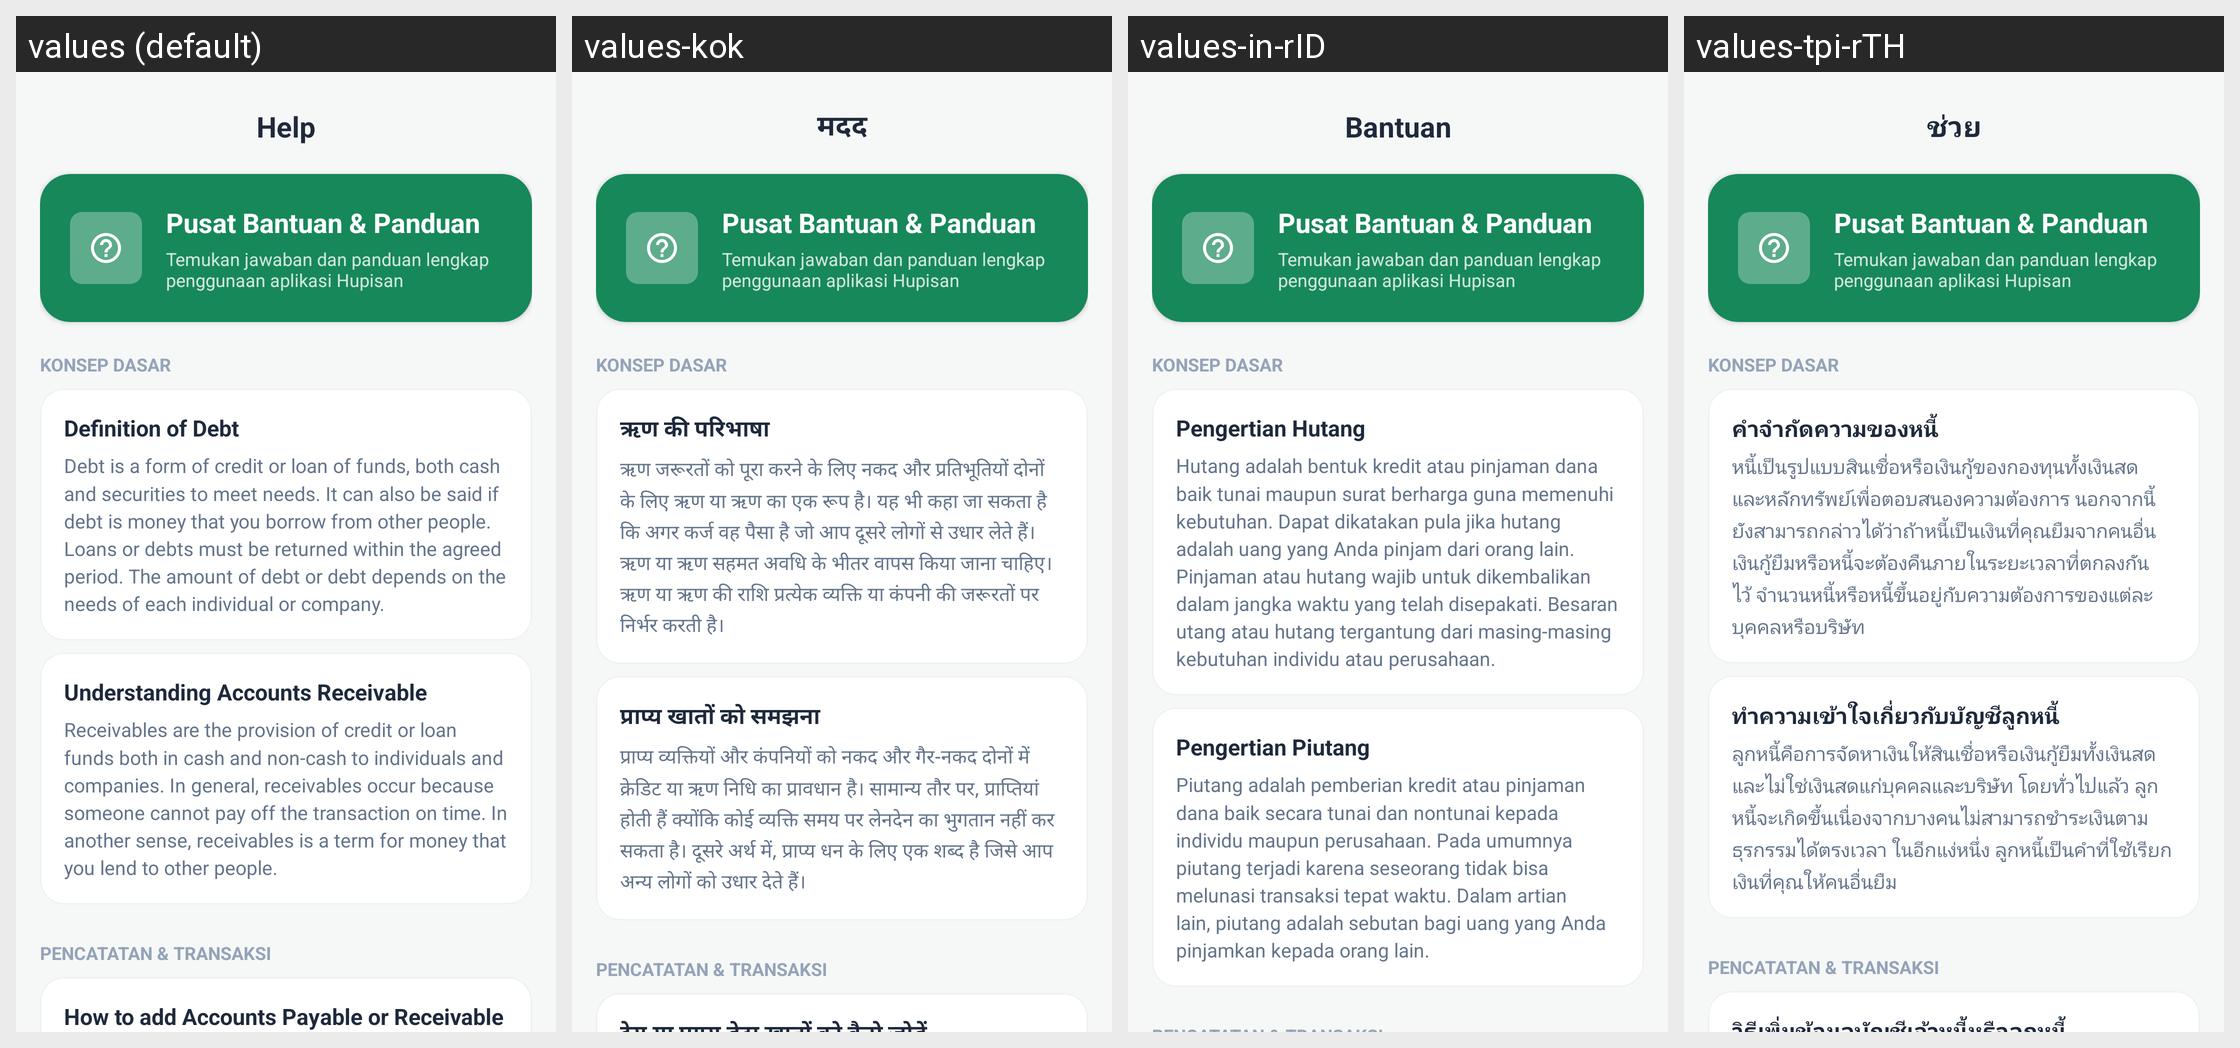

Locale-by-locale string values for the Android screen shown in this grid:
Android screen res/layout/activity_bantuan.xml rendered under 4 locales, left to right: values (default), values-kok, values-in-rID, values-tpi-rTH. Device: Nexus 5 (rendered at 1080×1920; each locale shown at half size, 540×960, under a caption strip naming it); theme Theme.HHHH.
Other locales in the repository, not shown: values-en, values-vun-rVN.
Strings drawn on this screen, with the default value and each locale's value (text and hints the layout hard-codes, and strings that could not be matched under every locale, appear in the picture but are not listed):

bantuan
  values: Help
  values-kok: मदद
  values-in-rID: Bantuan
  values-tpi-rTH: ช่วย

bantuan_hero_title
  values: Pusat Bantuan & Panduan
  values-kok: Pusat Bantuan & Panduan  [not translated; the default value is used]
  values-in-rID: Pusat Bantuan & Panduan
  values-tpi-rTH: Pusat Bantuan & Panduan  [not translated; the default value is used]

bantuan_hero_subtitle
  values: Temukan jawaban dan panduan lengkap penggunaan aplikasi Hupisan
  values-kok: Temukan jawaban dan panduan lengkap penggunaan aplikasi Hupisan  [not translated; the default value is used]
  values-in-rID: Temukan jawaban dan panduan lengkap penggunaan aplikasi Hupisan
  values-tpi-rTH: Temukan jawaban dan panduan lengkap penggunaan aplikasi Hupisan  [not translated; the default value is used]

section_konsep_dasar
  values: KONSEP DASAR
  values-kok: KONSEP DASAR  [not translated; the default value is used]
  values-in-rID: KONSEP DASAR
  values-tpi-rTH: KONSEP DASAR  [not translated; the default value is used]

pengertian_hutang
  values: Definition of Debt
  values-kok: ऋण की परिभाषा
  values-in-rID: Pengertian Hutang
  values-tpi-rTH: คำจำกัดความของหนี้

apa_itu_hutang
  values: Debt is a form of credit or loan of funds, both cash and securities to meet needs. It can also be said if debt is money that you borrow from other people. Loans or debts must be returned within the agreed period. The amount of debt or debt depends on the needs of each individual or company.
  values-kok: ऋण जरूरतों को पूरा करने के लिए नकद और प्रतिभूतियों दोनों के लिए ऋण या ऋण का एक रूप है। यह भी कहा जा सकता है कि अगर कर्ज वह पैसा है जो आप दूसरे लोगों से उधार लेते हैं। ऋण या ऋण सहमत अवधि के भीतर वापस किया जाना चाहिए। ऋण या ऋण की राशि प्रत्येक व्यक्ति या कंपनी की जरूरतों पर निर्भर करती है।
  values-in-rID: Hutang adalah bentuk kredit atau pinjaman dana baik tunai maupun surat berharga guna memenuhi kebutuhan. Dapat dikatakan pula jika hutang adalah uang yang Anda pinjam dari orang lain. Pinjaman atau hutang wajib untuk dikembalikan dalam jangka waktu yang telah disepakati. Besaran utang atau hutang tergantung dari masing-masing kebutuhan individu atau perusahaan.
  values-tpi-rTH: หนี้เป็นรูปแบบสินเชื่อหรือเงินกู้ของกองทุนทั้งเงินสดและหลักทรัพย์เพื่อตอบสนองความต้องการ นอกจากนี้ยังสามารถกล่าวได้ว่าถ้าหนี้เป็นเงินที่คุณยืมจากคนอื่น เงินกู้ยืมหรือหนี้จะต้องคืนภายในระยะเวลาที่ตกลงกันไว้ จำนวนหนี้หรือหนี้ขึ้นอยู่กับความต้องการของแต่ละบุคคลหรือบริษัท

pengertian_piutang
  values: Understanding Accounts Receivable
  values-kok: प्राप्य खातों को समझना
  values-in-rID: Pengertian Piutang
  values-tpi-rTH: ทำความเข้าใจเกี่ยวกับบัญชีลูกหนี้

apa_itu_piutang
  values: Receivables are the provision of credit or loan funds both in cash and non-cash to individuals and companies. In general, receivables occur because someone cannot pay off the transaction on time. In another sense, receivables is a term for money that you lend to other people.
  values-kok: प्राप्य व्यक्तियों और कंपनियों को नकद और गैर-नकद दोनों में क्रेडिट या ऋण निधि का प्रावधान है। सामान्य तौर पर, प्राप्तियां होती हैं क्योंकि कोई व्यक्ति समय पर लेनदेन का भुगतान नहीं कर सकता है। दूसरे अर्थ में, प्राप्य धन के लिए एक शब्द है जिसे आप अन्य लोगों को उधार देते हैं।
  values-in-rID: Piutang adalah pemberian kredit atau pinjaman dana baik secara tunai dan nontunai kepada individu maupun perusahaan. Pada umumnya piutang terjadi karena seseorang tidak bisa melunasi transaksi tepat waktu. Dalam artian lain, piutang adalah sebutan bagi uang yang Anda pinjamkan kepada orang lain.
  values-tpi-rTH: ลูกหนี้คือการจัดหาเงินให้สินเชื่อหรือเงินกู้ยืมทั้งเงินสดและไม่ใช่เงินสดแก่บุคคลและบริษัท โดยทั่วไปแล้ว ลูกหนี้จะเกิดขึ้นเนื่องจากบางคนไม่สามารถชำระเงินตามธุรกรรมได้ตรงเวลา ในอีกแง่หนึ่ง ลูกหนี้เป็นคำที่ใช้เรียกเงินที่คุณให้คนอื่นยืม
